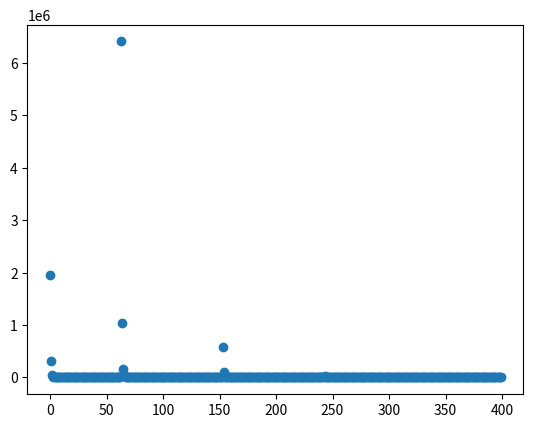

Python code for this plot:
import numpy as np
import math
import random
import matplotlib.pyplot as plt
'''
Linear and Logistic Regression:
    - Gradient Descent with decaying learning rate

Author: Me
'''

def sigmoid(z):
    return 1/(1+np.exp(-z))

def LRGradient(X, y, theta): #Linear Regression
    # X ~ [m x n+1]
    # y ~ [m x 1]
    m = len(y)
    h = X * theta
    grad = (1/m * X.transpose()*(h - y))
    err = h - y
    J = 1/(2*m) * (err).transpose() * (err)
    return grad, J
    
def LoGradient(X, y, theta): #Logistic Regression
    # X ~ [m x n+1]
    # y ~ [m x 1]
    m = len(y)
    h = sigmoid(X * theta) 
    grad = (1/m * X.transpose()*(h - y))
    J = 1/m * (y.transpose()*np.log(h)+(1-y).transpose()*np.log(1-h))
    return grad, J 

def GradientDescent(numiter, X, y, linear):
    m,n = np.shape(X)
    theta = np.random.rand(n,1)
    alpha = .5 #learning rate
    J_hist = np.ones(numiter)
    t_hist = np.ones(numiter)
    for t in range(numiter):
        if linear:
            grad, J = LRGradient(X, y, theta)
            theta2 = theta - alpha*grad 
            grad2, J2 = LRGradient(X, y, theta2) 
        else:
            grad, J = LoGradient(X, y, theta)
            theta2 = theta - alpha*grad
            grad2, J2 = LoGradient(X, y, theta2)
            
        while (J2 > J): #decrease alpha so it doesn't diverge
            alpha = .6*alpha
            theta2 = theta - alpha*grad 
            if linear:
                grad2, J2 = LRGradient(X, y, theta2)
            else:
                grad2, J2 = LoGradient(X, y, theta2)
        theta = theta2 - alpha*grad2
        
        if t % 30 == 0 and t != 0: # reset alpha
            alpha = .5
        J_hist[t] = J
        t_hist[t] = t
        
    return theta, J_hist, t_hist
        
def AddBias(X):
    m,n = np.shape(X)
    X0 = np.ones(m)
    X0 = X0[:,np.newaxis]
    Xn = np.append(X0, X, 1)
    return Xn

def AddFeature(X,x2):
    m,n = np.shape(X)
    Xn = np.append(X, x2, 1)
    return Xn

def MakeData(m):
    data = []
    for i in range(m):
        x = i
        y = 6*x**2
        row = [x, y]
        data.append(row)
    return data

def maintest():
    data = MakeData(30)
    MaTriX = np.matrix(data) 
    y = MaTriX.transpose()[-1].transpose()
    X = MaTriX.transpose()[:-1].transpose()

    X = AddFeature(X,np.square(X)) #append column vector x_2

    X = AddBias(X) #X ~ [m x 3]

    LinearRegression = True
    theta, J_hist, t_hist = GradientDescent(400, X, y, LinearRegression)
    print('Final Theta:',theta.transpose())
    print('correct Theta:',[0, 0, 6])
    plt.scatter(t_hist, J_hist)
    plt.show()

maintest()
